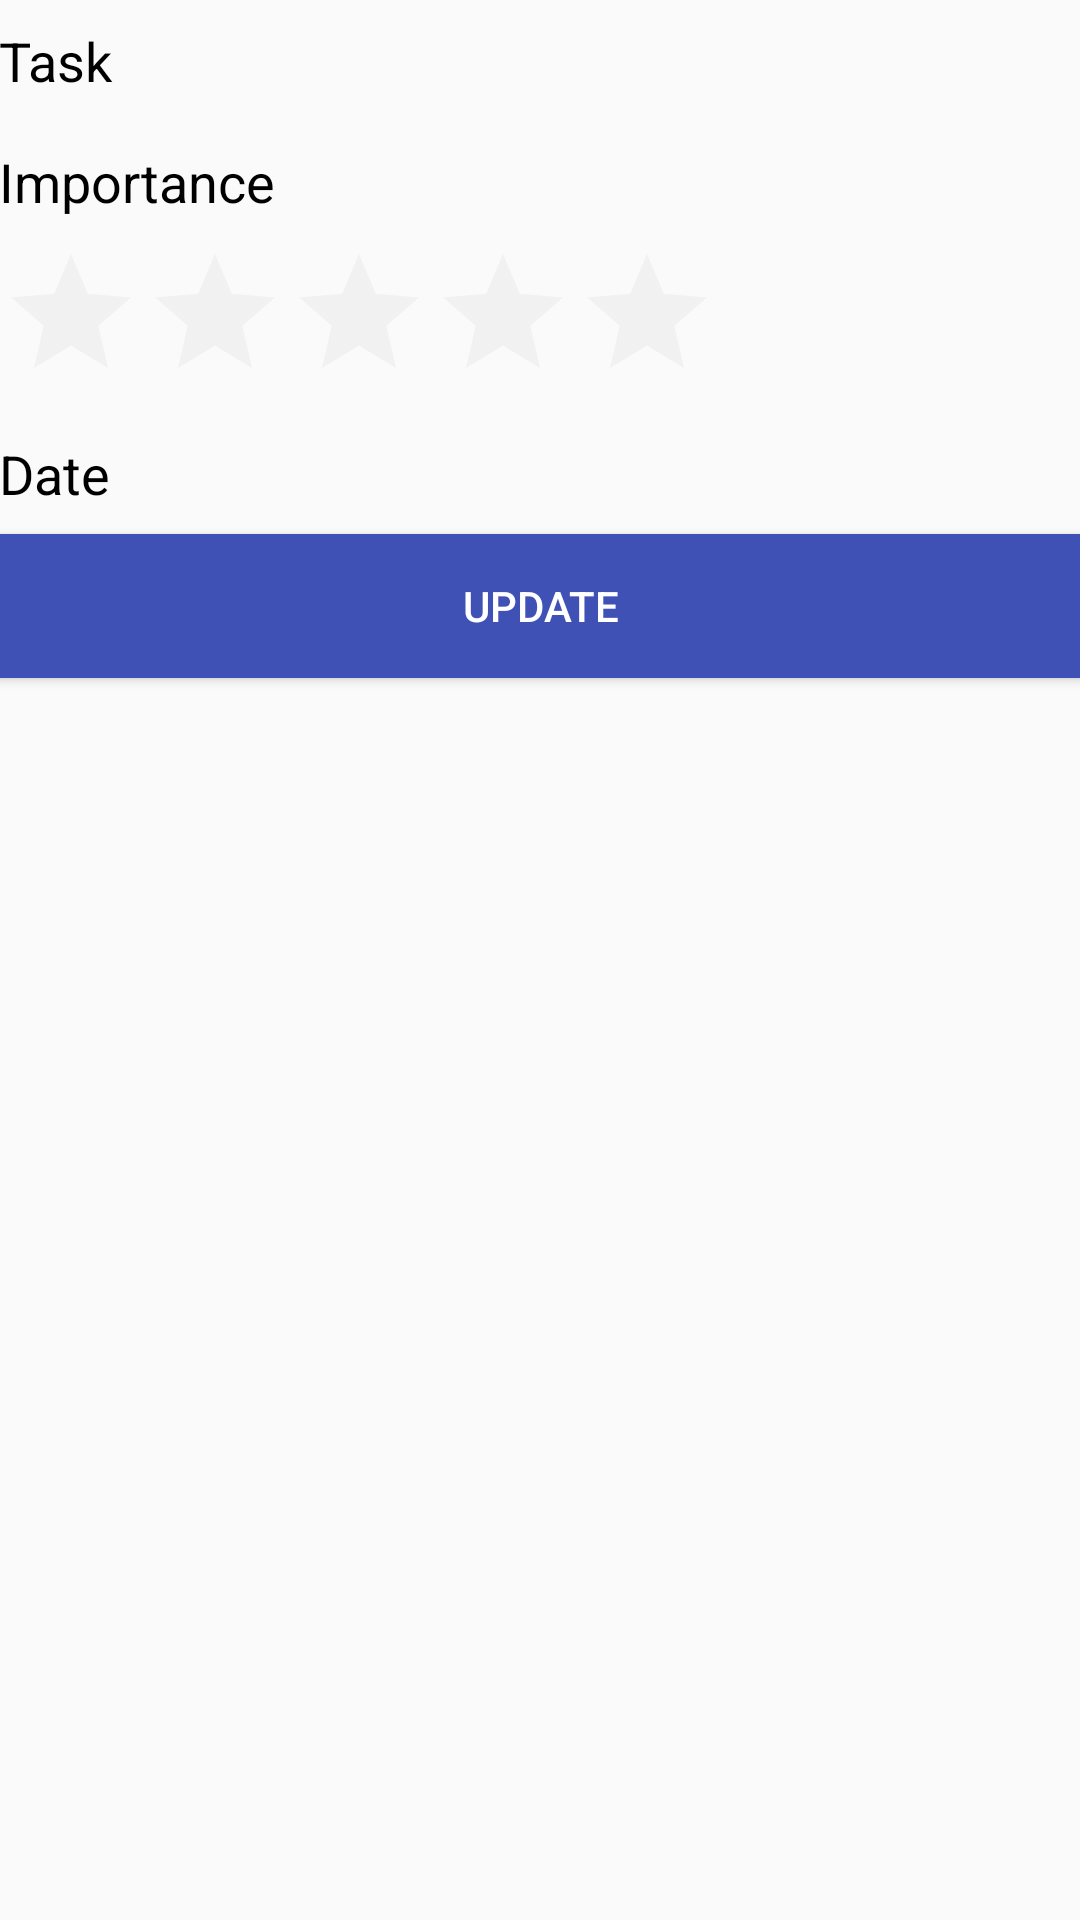

Android layout source for this screen:
<!-- AndroidManifest.xml: application theme AppTheme -->
<!-- res/layout/activity_show_detailedtask.xml -->
<?xml version="1.0" encoding="utf-8"?>
<LinearLayout xmlns:android="http://schemas.android.com/apk/res/android"
    android:layout_width="match_parent"
    android:layout_height="match_parent"
    android:orientation="vertical"
    android:paddingBottom="@dimen/activity_vertical_margin"
    android:paddingEnd="@dimen/activity_horizontal_margin"
    android:paddingLeft="@dimen/activity_horizontal_margin"
    android:paddingRight="@dimen/activity_horizontal_margin"
    android:paddingStart="@dimen/activity_horizontal_margin"
    android:paddingTop="@dimen/activity_vertical_margin">
    <TextView
        style="@style/TextAppearance.AppCompat.Medium"
        android:id="@+id/tv1"
        android:layout_width="wrap_content"
        android:layout_height="wrap_content"
        android:layout_gravity="start"
        android:layout_marginBottom="8dp"
        android:layout_marginTop="8dp"
        android:text="Task"
        android:textColor="@android:color/primary_text_light" />

    <TextView
        android:id="@+id/tv2"
        style="@style/TextAppearance.AppCompat.Medium"
        android:layout_width="wrap_content"
        android:layout_height="wrap_content"
        android:layout_gravity="start"
        android:layout_marginTop="8dp"
        android:layout_marginBottom="8dp"
        android:text="@string/importance_string"
        android:textColor="@android:color/primary_text_light" />

    <RatingBar
        android:id="@+id/ratingbar1"
        android:layout_width="wrap_content"
        android:layout_height="wrap_content"
        android:numStars="5"
        android:stepSize="1.0"
        android:theme="@style/RatingBar"
        android:isIndicator="true"/>

    <TextView
        android:id="@+id/tv3"
        style="@style/TextAppearance.AppCompat.Medium"
        android:layout_width="match_parent"
        android:layout_height="wrap_content"
        android:layout_gravity="start"
        android:layout_marginTop="8dp"
        android:layout_marginBottom="8dp"
        android:text="Date"
        android:textColor="@android:color/primary_text_light" />

    <Button
        android:id="@+id/button1"
        android:layout_width="match_parent"
        android:layout_height="wrap_content"
        android:text="Update"
        android:textColor="@android:color/primary_text_dark"
        android:background="@color/colorPrimary"/>
</LinearLayout>
<!-- resources referenced by this layout -->
<resources>
  <color name="colorPrimary">#3F51B5</color>
  <string name="importance_string">Importance</string>
  <style name="RatingBar" parent="Theme.AppCompat">
          <item name="colorControlNormal">#DDDDDD</item>
          <item name="colorControlActivated">#FFFF33</item>
      </style>
  <style name="AppTheme" parent="Theme.AppCompat.Light.DarkActionBar">
          
          <item name="colorPrimary">@color/colorPrimary</item>
          <item name="colorPrimaryDark">@color/colorPrimaryDark</item>
          <item name="colorAccent">@color/colorAccent</item>
      </style>
  <color name="colorPrimaryDark">#303F9F</color>
  <color name="colorAccent">#303F9F</color>
</resources>
